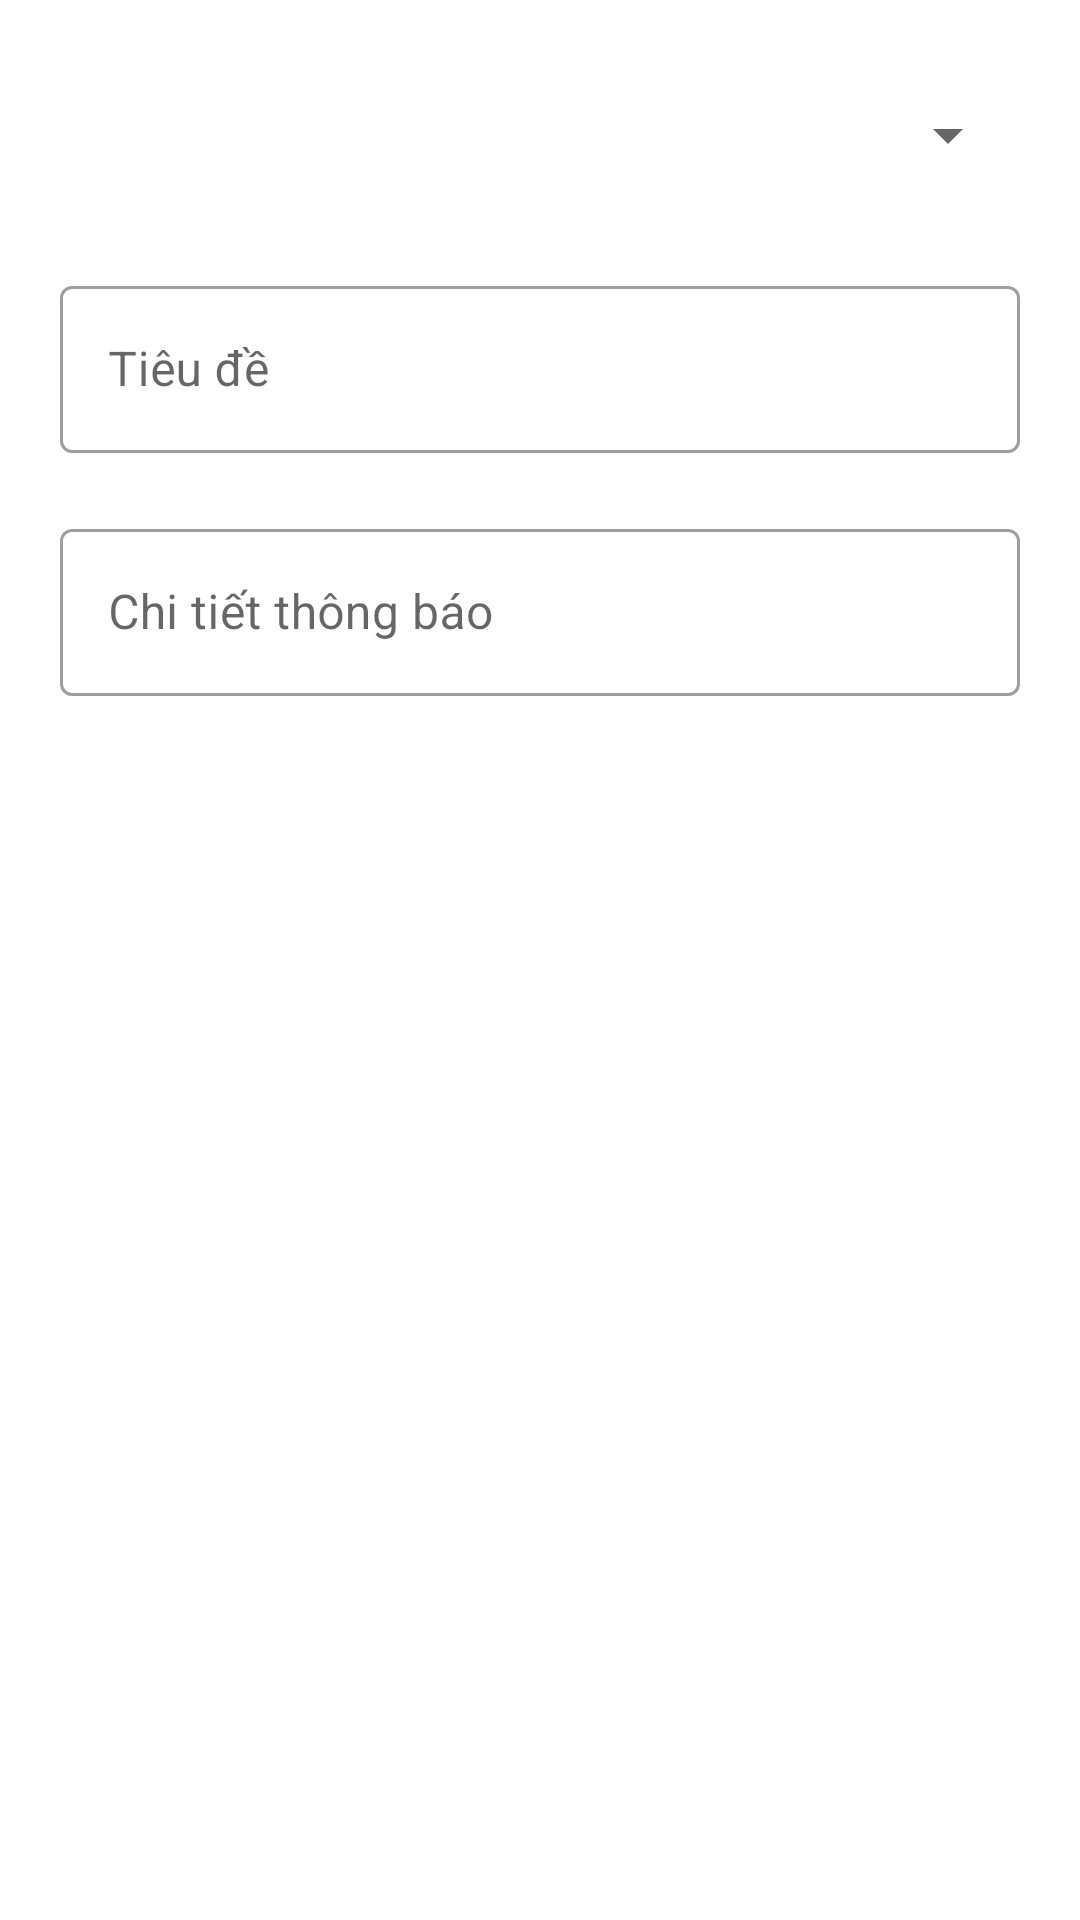

Android layout source for this screen:
<!-- AndroidManifest.xml: application theme Theme.Duan_N7_CP17303 -->
<!-- res/layout/dialog_thong_bao.xml -->
<?xml version="1.0" encoding="utf-8"?>
<LinearLayout xmlns:android="http://schemas.android.com/apk/res/android"
    android:layout_width="match_parent"
    android:layout_height="match_parent"
    android:orientation="vertical"
    android:padding="20dp"
    android:id="@+id/dl_tb">

    <Spinner
        android:layout_width="match_parent"
        android:layout_height="50dp"
        android:id="@+id/tb_donHang"
        />

    <com.google.android.material.textfield.TextInputLayout
        android:layout_width="match_parent"
        android:layout_height="wrap_content"
        android:hint="Tiêu đề"
        android:layout_marginTop="20dp"
        style="@style/Widget.MaterialComponents.TextInputLayout.OutlinedBox"
        >

        <com.google.android.material.textfield.TextInputEditText
            android:layout_width="match_parent"
            android:layout_height="match_parent"
            android:id="@+id/tieuDe_tb"/>
    </com.google.android.material.textfield.TextInputLayout>


    <com.google.android.material.textfield.TextInputLayout
        android:layout_width="match_parent"
        android:layout_height="wrap_content"
        android:hint="Chi tiết thông báo"
        android:layout_marginTop="20dp"
        style="@style/Widget.MaterialComponents.TextInputLayout.OutlinedBox"
        >
        <com.google.android.material.textfield.TextInputEditText
            android:layout_width="match_parent"
            android:layout_height="match_parent"
            android:id="@+id/chiTiet_tb"/>
    </com.google.android.material.textfield.TextInputLayout>

</LinearLayout>
<!-- resources referenced by this layout -->
<resources>
  <style name="Theme.Duan_N7_CP17303" parent="Theme.MaterialComponents.DayNight.NoActionBar">
          
          <item name="colorPrimary">@color/purple_500</item>
          <item name="colorPrimaryVariant">@color/purple_700</item>
          <item name="colorOnPrimary">@color/white</item>
          
          <item name="colorSecondary">@color/teal_200</item>
          <item name="colorSecondaryVariant">@color/teal_700</item>
          <item name="colorOnSecondary">@color/black</item>
          
          <item name="android:statusBarColor">?attr/colorPrimaryVariant</item>
          
      </style>
  <color name="purple_500">#FF6200EE</color>
  <color name="purple_700">#FF3700B3</color>
  <color name="white">#FFFFFFFF</color>
  <color name="teal_200">#FF03DAC5</color>
  <color name="teal_700">#FF018786</color>
  <color name="black">#FF000000</color>
</resources>
